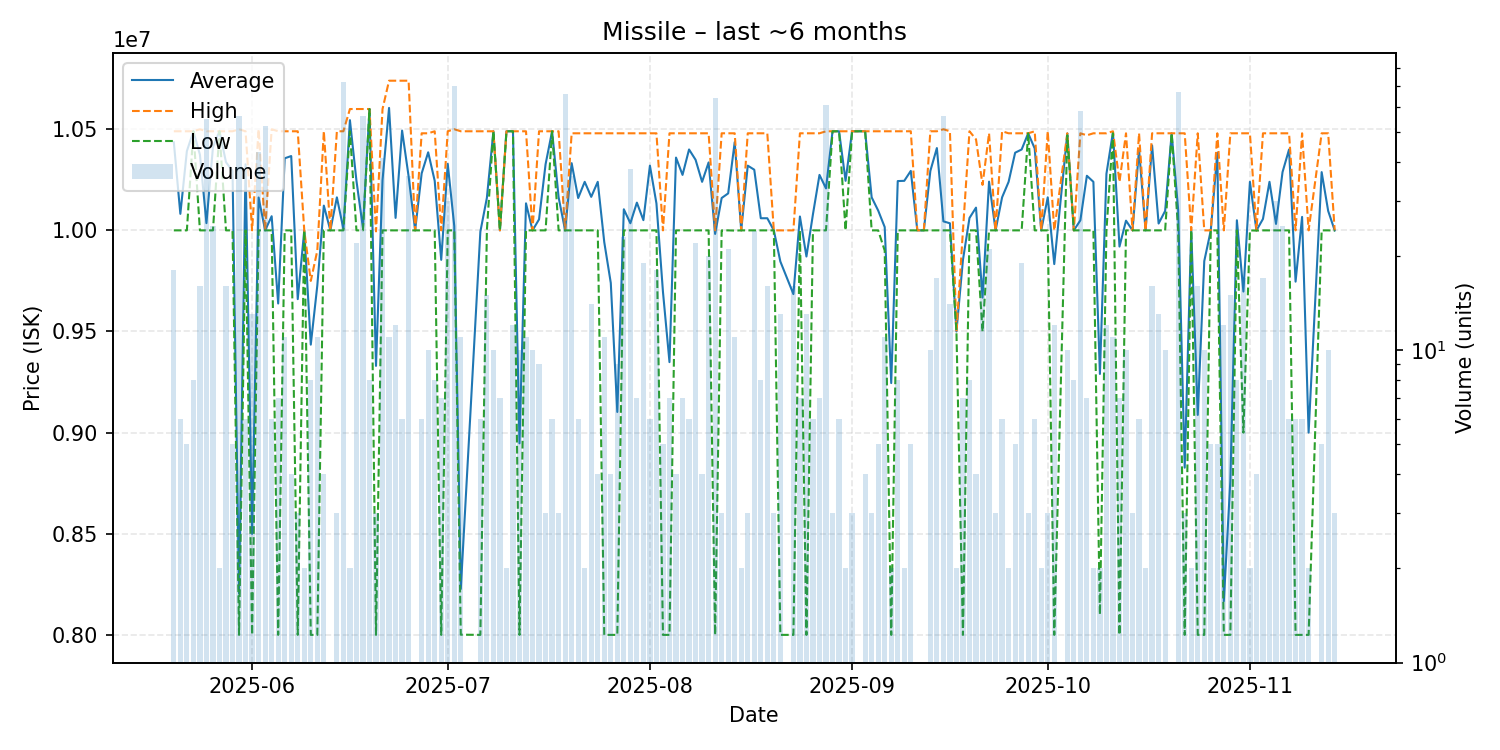

The table this chart was drawn from, first rows:
date, average, highest, lowest, order_count, volume
2025-05-20, 10435556, 10490000, 10000000, 3, 18
2025-05-21, 10081667, 10490000, 10000000, 2, 6
2025-05-22, 10392000, 10490000, 10000000, 3, 5
2025-05-23, 10490000, 10490000, 10490000, 3, 8
2025-05-24, 10374375, 10500000, 10000000, 7, 16
2025-05-25, 10035818, 10490000, 10000000, 11, 55
2025-05-26, 10411600, 10490000, 10000000, 7, 25
2025-05-27, 10490000, 10490000, 10490000, 1, 2
2025-05-28, 10336875, 10490000, 10000000, 6, 16
2025-05-29, 10294000, 10490000, 10000000, 2, 5
2025-05-30, 8204464, 10500000, 8000000, 9, 56
2025-05-31, 10326667, 10490000, 10000000, 4, 6
2025-06-01, 8499231, 10000000, 8000000, 4, 13
2025-06-02, 10162558, 10500000, 10000000, 9, 43
2025-06-03, 10000000, 10000000, 10000000, 7, 52
2025-06-04, 10070000, 10500000, 10000000, 5, 6
2025-06-05, 9638429, 10490000, 8000000, 6, 7
2025-06-06, 10356364, 10490000, 10000000, 5, 11
2025-06-07, 10367500, 10490000, 10000000, 2, 4
2025-06-08, 9660000, 10490000, 8000000, 3, 3
2025-06-09, 10000000, 10000000, 10000000, 2, 2
2025-06-10, 9435000, 9750000, 8000000, 7, 8
2025-06-11, 9727273, 9900000, 8000000, 3, 11
2025-06-12, 10122500, 10490000, 10000000, 2, 4
2025-06-13, 10000000, 10000000, 10000000, 1, 1
2025-06-14, 10163333, 10490000, 10000000, 3, 3
2025-06-15, 10006806, 10490000, 10000000, 8, 72
2025-06-16, 10545000, 10600000, 10490000, 2, 2
2025-06-17, 10245455, 10600000, 10000000, 9, 22
2025-06-18, 10010714, 10600000, 10000000, 6, 56
2025-06-19, 10600000, 10600000, 10600000, 3, 8
2025-06-20, 9330000, 9995000, 8000000, 3, 3
2025-06-21, 10248780, 10600000, 10000000, 11, 41
2025-06-22, 10605455, 10740000, 10000000, 6, 11
2025-06-23, 10061667, 10740000, 10000000, 3, 12
2025-06-24, 10493333, 10740000, 10000000, 6, 6
2025-06-25, 10267222, 10740000, 10000000, 6, 36
2025-06-26, 10000000, 10000000, 10000000, 1, 1
2025-06-27, 10281667, 10480000, 10000000, 5, 6
2025-06-28, 10386000, 10480000, 10000000, 5, 10
2025-06-29, 10245000, 10490000, 10000000, 6, 8
2025-06-30, 9854286, 10000000, 8000000, 6, 7
2025-07-01, 10328667, 10490000, 10000000, 8, 30
2025-07-02, 10021286, 10500000, 10000000, 10, 70
2025-07-03, 8227091, 10490000, 8001000, 9, 11
2025-07-06, 9993333, 10490000, 8000000, 6, 6
2025-07-07, 10160667, 10490000, 10000000, 4, 15
2025-07-08, 10490000, 10490000, 10490000, 1, 10
2025-07-09, 10000000, 10000000, 10000000, 2, 7
2025-07-10, 10490000, 10490000, 10490000, 1, 2
2025-07-11, 10490000, 10490000, 10490000, 4, 12
2025-07-12, 8947000, 10490000, 8000000, 5, 10
2025-07-13, 10133636, 10490000, 10000000, 5, 11
2025-07-14, 10000000, 10000000, 10000000, 3, 10
2025-07-15, 10054444, 10490000, 10000000, 4, 9
2025-07-16, 10326667, 10490000, 10000000, 3, 3
2025-07-17, 10490000, 10490000, 10490000, 2, 6
2025-07-18, 10163333, 10490000, 10000000, 2, 3
2025-07-19, 10000000, 10000000, 10000000, 6, 66
2025-07-20, 10332222, 10480000, 10000000, 6, 36
... 114 more rows
